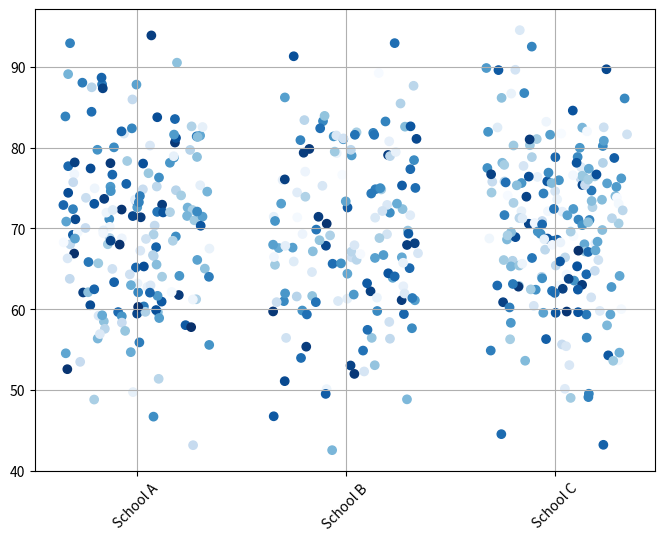
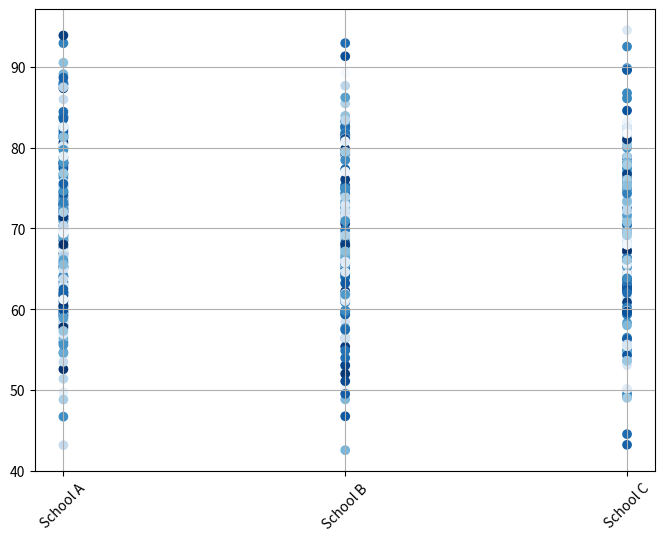

The script that saved these images, in order:
import matplotlib.pyplot as plt
import numpy as np
import pandas as pd
import random


def jitter(x, jit=0.35):
    return x + random.uniform(-jit, jit)


N = 500  # Number of students
schools = ["School A", "School B", "School C"]
df = pd.DataFrame({
    'school': [random.choice(schools) for _ in range(N)],
    'scores': np.random.normal(70, 10, N),
    'shade': [random.randint(0,250) for _ in range(N)],
})

school_ids = dict(zip(schools, [1,2,3]))
df['id'] = df['school'].apply(lambda school: school_ids[school])
df['pos'] = df['id'].apply(jitter)

plt.figure(figsize=(8, 6))
plt.scatter(df.pos, df.scores, c=df.shade, cmap="Blues")
plt.xticks([1,2,3])
plt.gca().set_xticklabels(schools)
plt.xticks(rotation=45) 
plt.grid(True)
plt.savefig("plot-jittered.png")

plt.figure(figsize=(8, 6))
plt.scatter(df.id, df.scores, c=df.shade, cmap="Blues")
plt.xticks([1,2,3])
plt.gca().set_xticklabels(schools)
plt.xticks(rotation=45) 
plt.grid(True)
plt.savefig("plot.png")